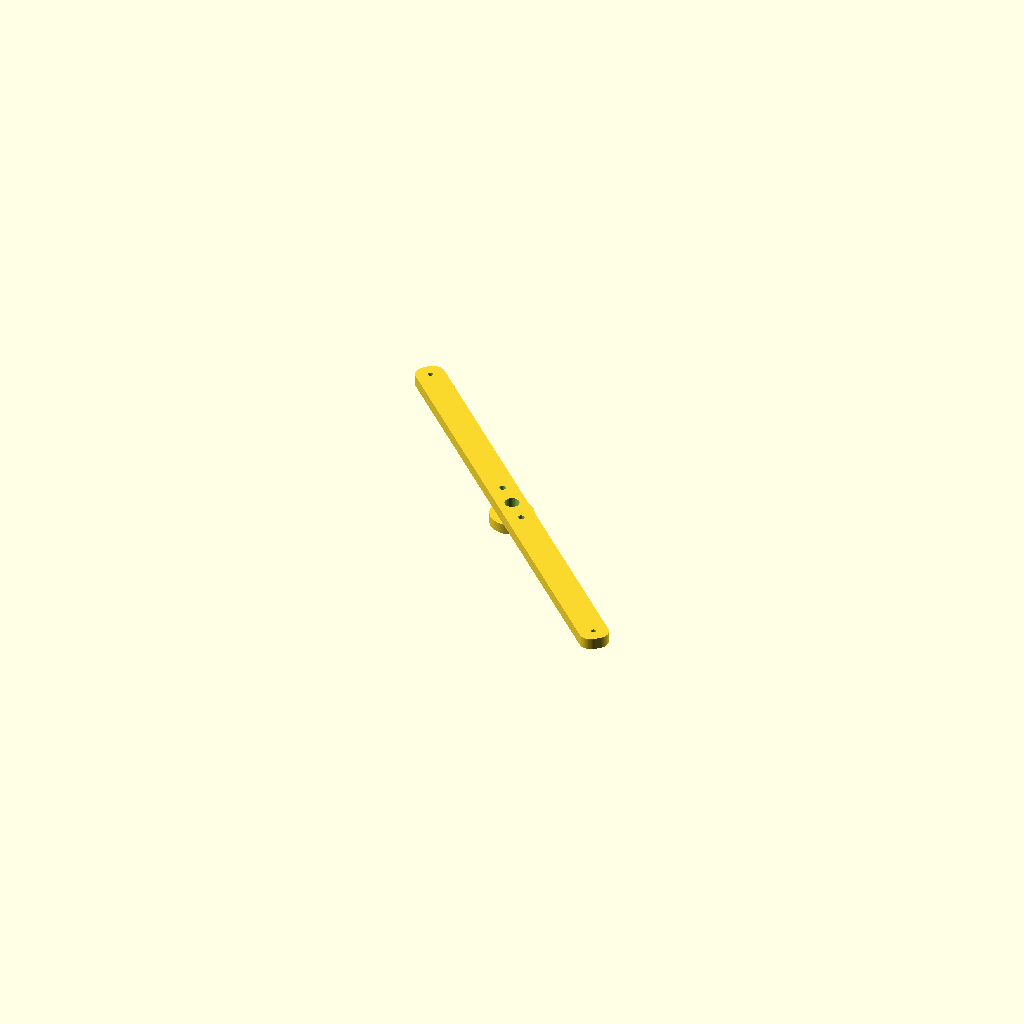
Cell 1: rendered with the file's own defaults.
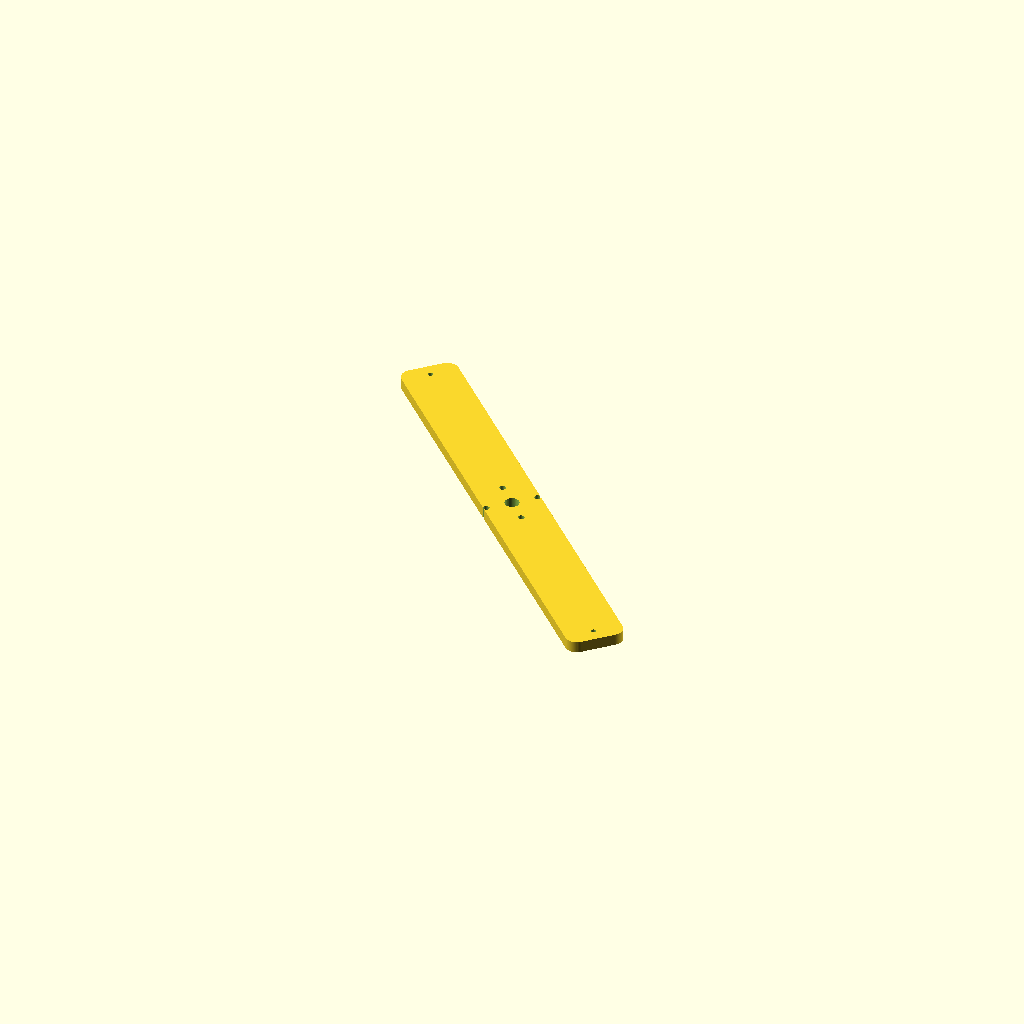
Cell 2 — bar_w set to 40, the other parameters unchanged.
All cells are drawn from one camera (rotation 55°, 0°, 25°, orthographic, colour scheme Cornfield), so only the parameter changes between them.
OpenSCAD source file champions/2026-10-29-gen-dp-dual-rotor-8p12c-narrow-bobbin-wide-web-r114-241t-24awg/endbell_rear.scad:
// Gen-DP — rear BEARING BRIDGE (bar endbell, 2026-10-10): a 608 boss on a 20 mm wide bar that spans the
// two frame rods at 135 deg and 135+180 deg (R = flange_bolt_r). The front bridge uses the rods at 45/225 deg, the rear
// bridge the rods at 135/315 deg, so the two bridges cross at 90 deg and the stator is held at 4 points.
// A bar instead of a full disc is what lets this big-ring kit fit ONE 410 mm plate. Print flat face DOWN (boss up, no supports).
// Brace holes (temporary M4 jack rods, R = brace_r) sit on the bar axis.
include <parameters.scad>;
$fn = 64;
bar_w = 20;
bar_len = 2 * (flange_bolt_r + 9);
module bar_2d() { offset(r=8) offset(delta=-8) square([bar_len, bar_w], center=true); }
difference() {
    rotate([0, 0, 135]) union() {
        linear_extrude(endbell_thick) bar_2d();
        translate([0, 0, -bearing_h + 0.01]) cylinder(d=30, h=bearing_h);
    }
    translate([0, 0, -bearing_h - 0.1]) cylinder(d=endbell_shaft_clear, h=50);
    translate([0, 0, -bearing_h - 0.02]) cylinder(d=bearing_d, h=bearing_h);
    for (s = [0, 180]) rotate([0, 0, 135 + s]) translate([flange_bolt_r, 0, -20]) cylinder(d=m3_clear, h=60);
    for (a = brace_angles) translate([brace_r*cos(a), brace_r*sin(a), -20]) cylinder(d=brace_d, h=50);
}
Customizer parameters (derived from the source; name, type, default, range or options):
bar_w: number, default 20
